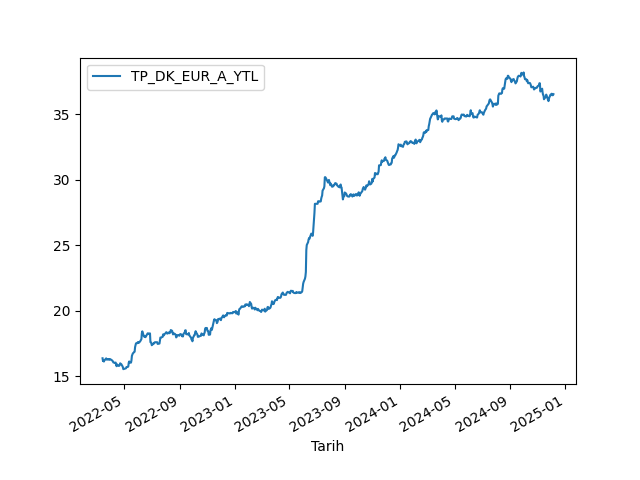

Source data for this figure (header and first rows):
Tarih, TP_DK_EUR_A_YTL
14-03-2022, 16.38
15-03-2022, 16.16
16-03-2022, 16.22
17-03-2022, 16.13
18-03-2022, 16.21
21-03-2022, 16.33
22-03-2022, 16.37
23-03-2022, 16.27
24-03-2022, 16.3
25-03-2022, 16.28
28-03-2022, 16.31
29-03-2022, 16.26
30-03-2022, 16.31
31-03-2022, 16.31
01-04-2022, 16.29
04-04-2022, 16.21
05-04-2022, 16.18
06-04-2022, 16.13
07-04-2022, 16.05
08-04-2022, 16.05
11-04-2022, 16
12-04-2022, 16.05
13-04-2022, 15.93
14-04-2022, 15.77
15-04-2022, 15.91
18-04-2022, 15.81
19-04-2022, 15.79
20-04-2022, 15.8
21-04-2022, 15.86
22-04-2022, 15.99
25-04-2022, 15.9
26-04-2022, 15.83
27-04-2022, 15.78
28-04-2022, 15.69
29-04-2022, 15.54
05-05-2022, 15.61
06-05-2022, 15.71
09-05-2022, 15.71
10-05-2022, 15.76
11-05-2022, 16.04
12-05-2022, 16.13
13-05-2022, 16.04
16-05-2022, 16.05
17-05-2022, 16.22
18-05-2022, 16.56
20-05-2022, 16.74
23-05-2022, 16.85
24-05-2022, 16.87
25-05-2022, 17.23
26-05-2022, 17.37
27-05-2022, 17.51
30-05-2022, 17.53
31-05-2022, 17.6
01-06-2022, 17.57
02-06-2022, 17.59
03-06-2022, 17.57
06-06-2022, 17.71
07-06-2022, 17.78
08-06-2022, 17.84
09-06-2022, 18.29
... 628 more rows
